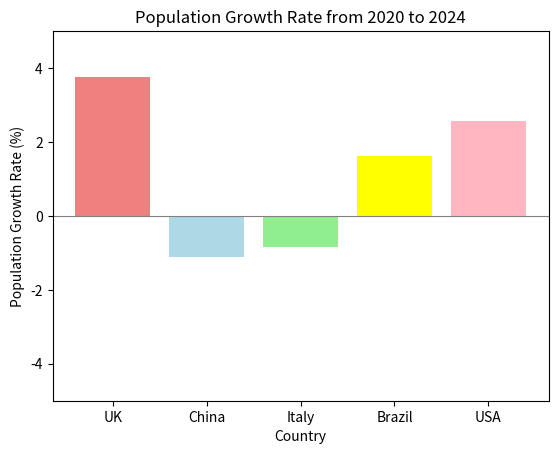

The script that saved this image:
population_data = {"UK":{"2020":66.7,"2024":69.2},
                   "China":{"2020":1426,"2024":1410},
                   "Italy":{"2020":59.4,"2024":58.9},
                   "Brazil":{"2020":208.6,"2024":212.0},
                   "USA":{"2020":331.6,"2024":340.1}}
#percentage change=(population in 2024 - population in 2020)/population in 2020 * 100
percentage_change = {}
for country, data in population_data.items():
    change = (data["2024"] - data["2020"]) / data["2020"] * 100
    percentage_change[country] = change
print("Population growth rate from 2020 to 2024:")
for country, change in percentage_change.items():
    print(f"{country}: {round(change, 2)}%")
#print the population growth rate in descending order
sorted_change = sorted(percentage_change.items(), key=lambda x: x[1], reverse=True)
print("\nPopulation growth rate in descending order:")
for country, change in sorted_change:
    print(f"{country}: {round(change, 2)}%")    
#print the country with the highest population growth rate using the sorted list
highest_growth_country = sorted_change[0][0]
print(f"\nCountry with the highest population growth rate: {highest_growth_country}")       
#print the country with the lowest population growth rate using the sorted list 
lowest_growth_country = sorted_change[-1][0]
print(f"Country with the lowest population growth rate: {lowest_growth_country}")
#similar to the previous part, but change = (population in 2024 - population in 2020) instead of percentage change
change= {}
#define population_2020 and population_2024 dictionaries
population_2020 = {country: data["2020"] for country, data in population_data.items()}
population_2024 = {country: data["2024"] for country, data in population_data.items()}
for country, population in population_2024.items():
    change[country] = population - population_2020[country]
#print the country that population increased the most using the change dictionary
highest_increase_country = max(change, key=change.get)
print(f"\nCountry with the highest population increase: {highest_increase_country}")
#print the country that population decreased the most using the change dictionary
lowest_increase_country = min(change, key=change.get)
print(f"Country with the lowest population decrease: {lowest_increase_country}")
#create a bar chart of population growth rate for each country
import matplotlib.pyplot as plt
countries = list(percentage_change.keys())
growth_rates = list(percentage_change.values())
plt.bar(countries, growth_rates, color=['lightcoral', 'lightblue', 'lightgreen', 'yellow', 'lightpink'])
plt.xlabel("Country")
plt.ylabel("Population Growth Rate (%)")
plt.title("Population Growth Rate from 2020 to 2024")
plt.ylim(-5, 5)
plt.axhline(0, color='gray', linewidth=0.8)
plt.show()#check the code
